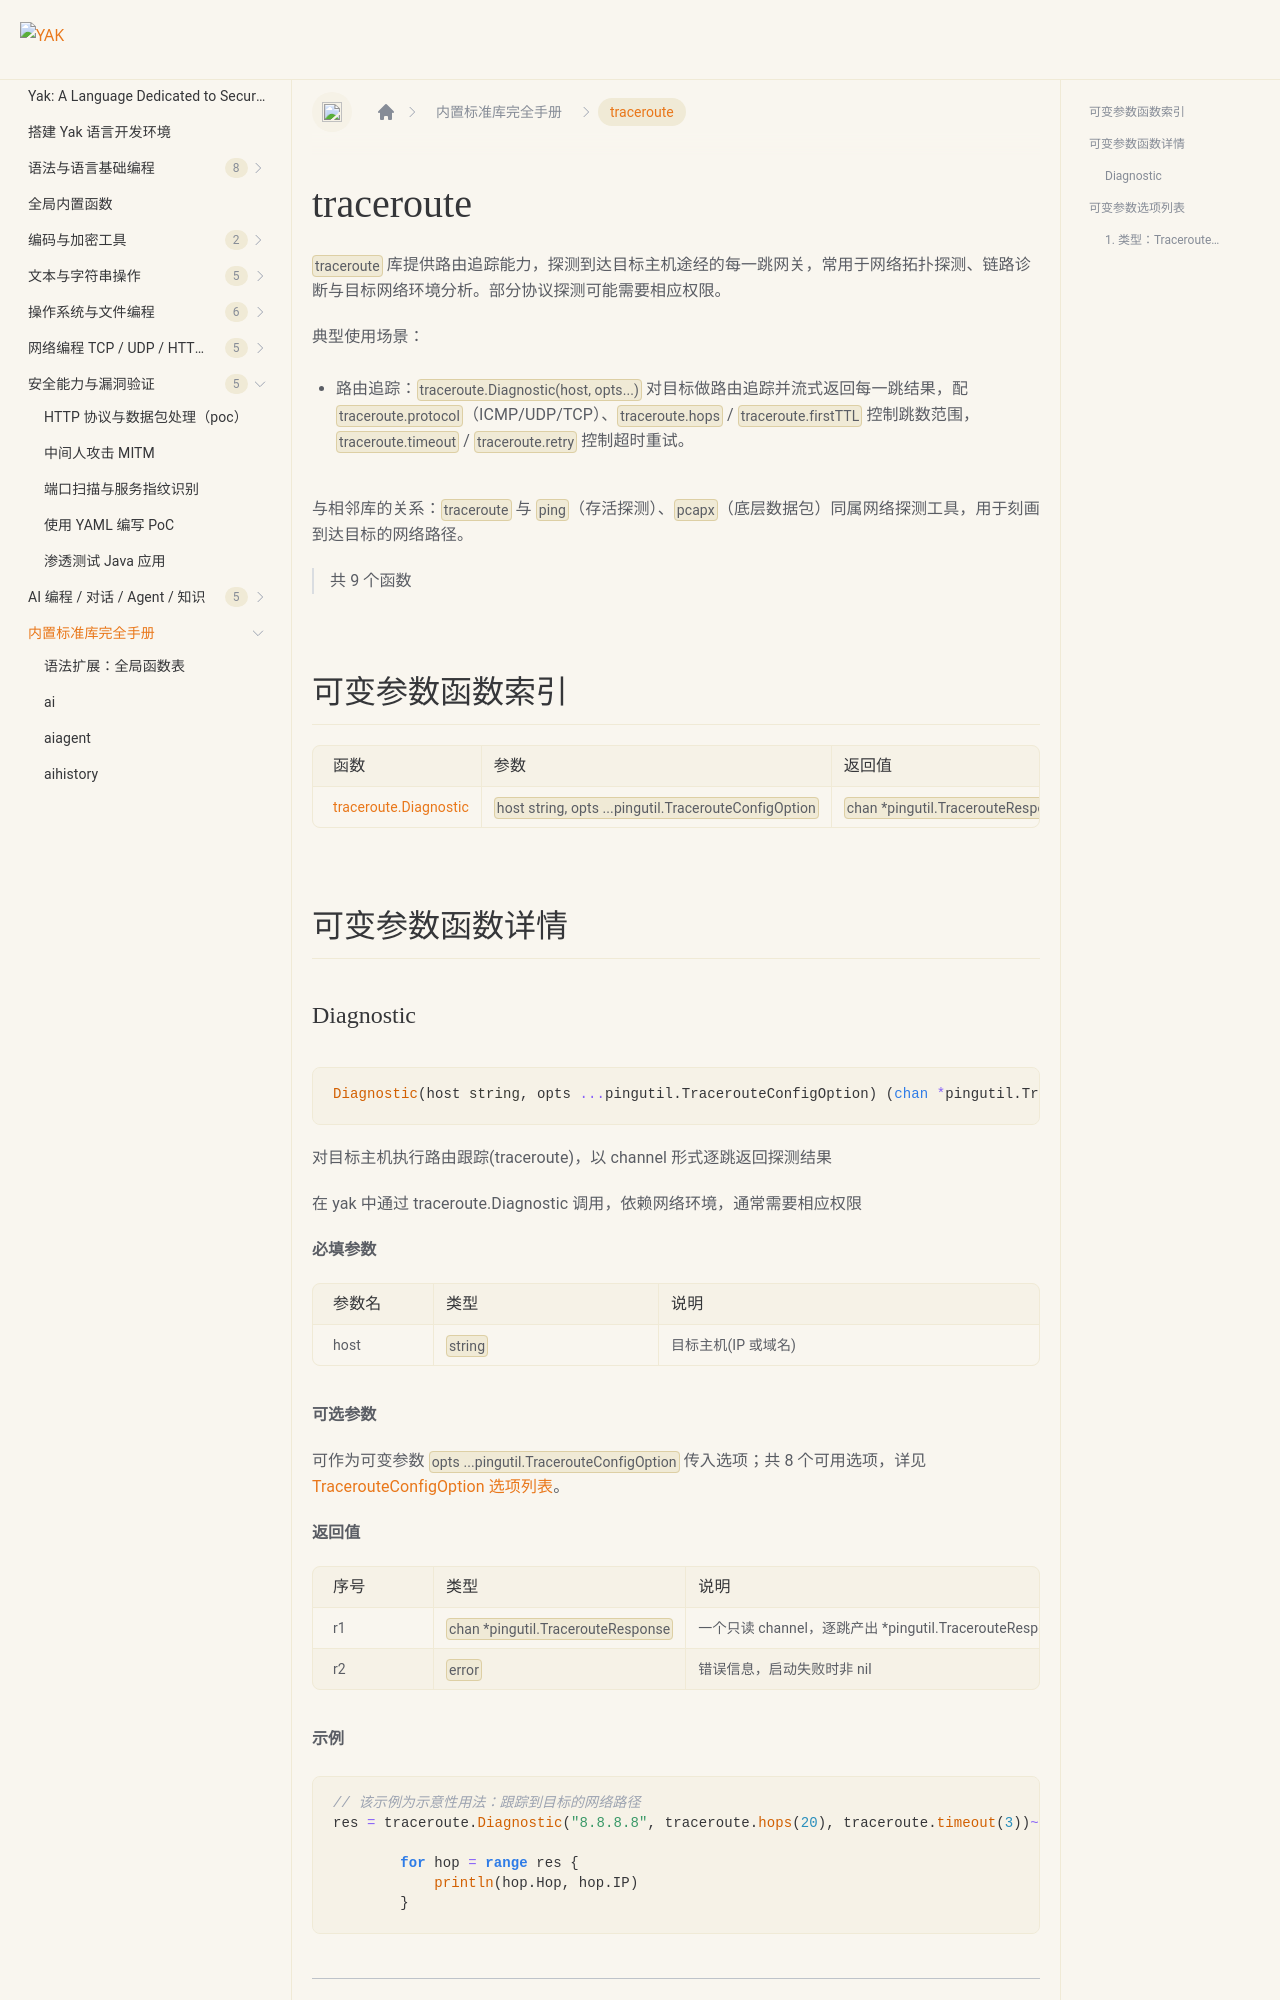

repository: yaklang/yaklang.github.io · page: en/docs/api/traceroute/index.html · generator: docusaurus

# traceroute {#library-traceroute}

`traceroute` 库提供路由追踪能力，探测到达目标主机途经的每一跳网关，常用于网络拓扑探测、链路诊断与目标网络环境分析。部分协议探测可能需要相应权限。

典型使用场景：

- 路由追踪：`traceroute.Diagnostic(host, opts...)` 对目标做路由追踪并流式返回每一跳结果，配 `traceroute.protocol`（ICMP/UDP/TCP）、`traceroute.hops` / `traceroute.firstTTL` 控制跳数范围，`traceroute.timeout` / `traceroute.retry` 控制超时重试。

与相邻库的关系：`traceroute` 与 `ping`（存活探测）、`pcapx`（底层数据包）同属网络探测工具，用于刻画到达目标的网络路径。

> 共 9 个函数

## 可变参数函数索引

|函数|参数|返回值|说明|
|:--|:--|:--|:--|
| [traceroute.Diagnostic](#diagnostic) | `host string, opts ...pingutil.TracerouteConfigOption` | `chan *pingutil.TracerouteResponse, error` | 对目标主机执行路由跟踪(traceroute)，以 channel 形式逐跳返回探测结果 |

## 可变参数函数详情
